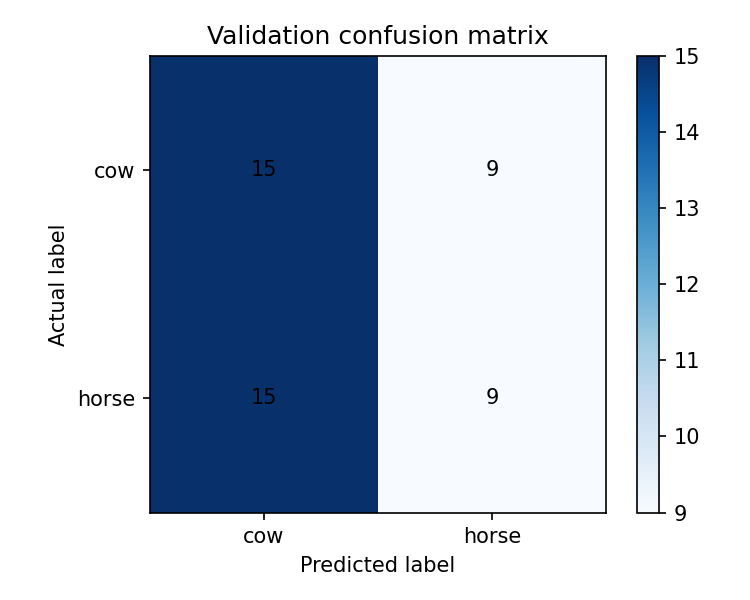

The table this chart was drawn from, first rows:
actual/predicted, cow, horse
cow, 15, 9
horse, 15, 9
